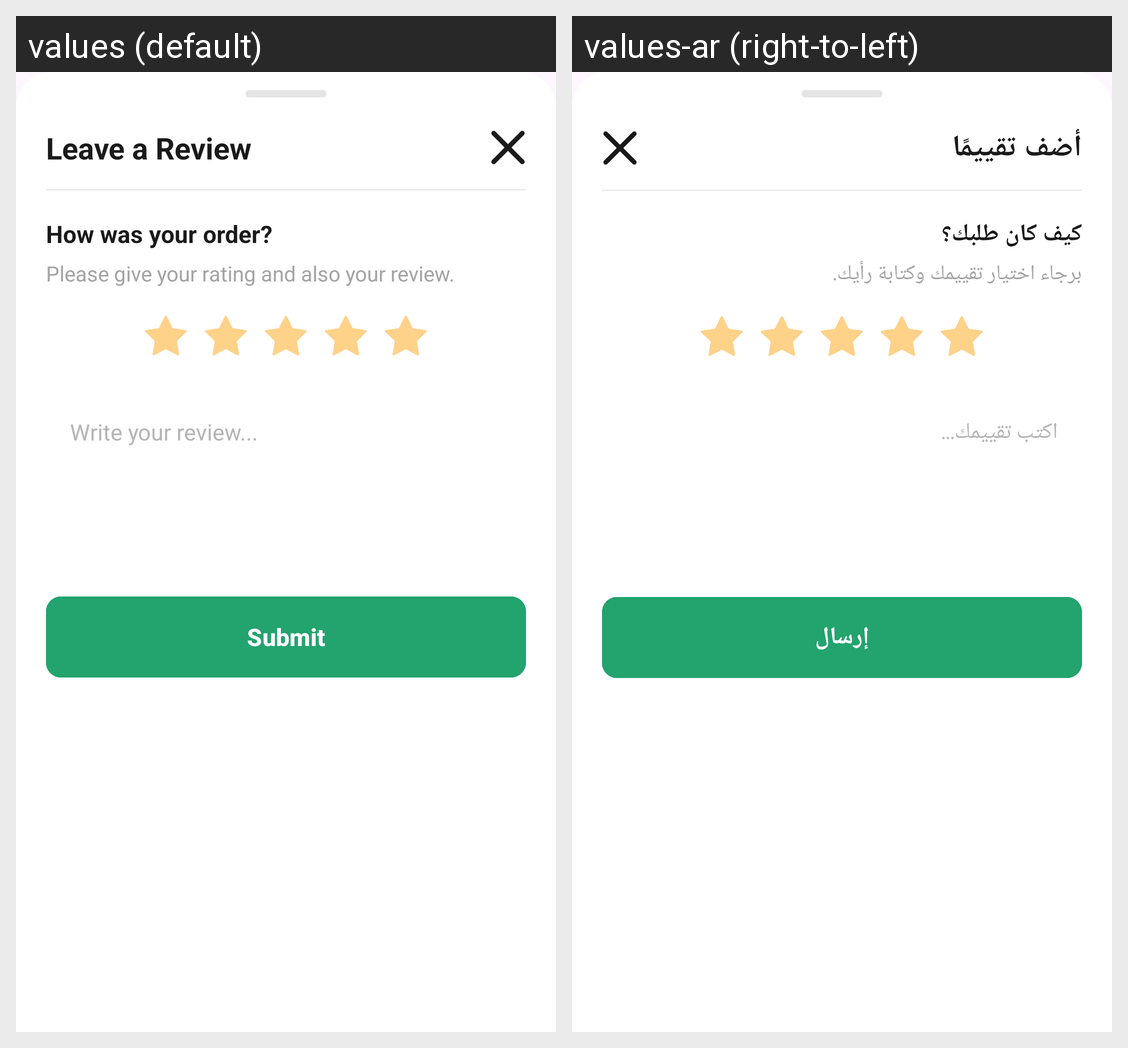

The Android screen above is rendered under two locales of the same app. Produce the string resources it draws, with the default and per-locale values.
Android screen res/layout/dialog_order_review.xml rendered under 2 locales, left to right: values (default), values-ar (right-to-left). Device: Nexus 5 (rendered at 1080×1920; each locale shown at half size, 540×960, under a caption strip naming it); theme Theme.ShopSphere.
Strings drawn on this screen, with the default value and each locale's value (text and hints the layout hard-codes, and strings that could not be matched under every locale, appear in the picture but are not listed):

review_sheet_title
  values: Leave a Review
  values-ar: أضف تقييمًا

review_sheet_question
  values: How was your order?
  values-ar: كيف كان طلبك؟

review_sheet_subtitle
  values: Please give your rating and also your review.
  values-ar: برجاء اختيار تقييمك وكتابة رأيك.

review_sheet_hint
  values: Write your review...
  values-ar: اكتب تقييمك...

review_sheet_submit
  values: Submit
  values-ar: إرسال
